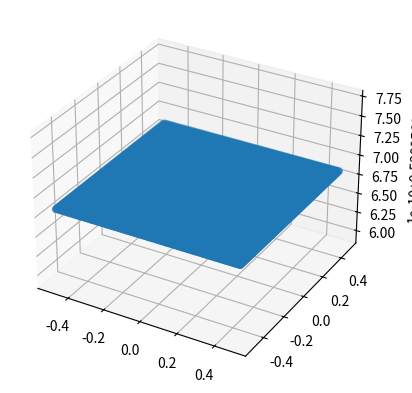

This figure's Python source:
##################################
# [redacted]
# Course:      AI 530: Big Ideas in AI
# [redacted]
# Exploration: 6
# Due Date:    8 November 2024

# Import packages
import random
import warnings
import numpy as np 
import math 
import array
import matplotlib.pyplot as plt
warnings.simplefilter(action='ignore', category=FutureWarning)

def sigmoid(x):
    return 1 / (1 + math.exp(-x))

def NN(x1, x2, w1, w2):
    wghtavg = (w1 * x1) + (w1 * x2)
    return sigmoid(wghtavg)

def G(x1, x2):
    return math.exp((x1**2+x2**2)/-2)/math.sqrt(2*math.pi)

def geterr(w1, w2):
    
    x1 = []
    x2 = []
    y = []
    z = []
    e = 0

    i = -1

    while i <= 1:

        j = -1
    
        while j < 1:
        
            k = NN(i, j, w1, w2)
            l = G(i, j)
        
            err = abs(k - l)
            e = e + err
        
            x1.append(i)
            x2.append(j)
            y.append(k)
            z.append(l)
        
            j = j + 0.1
        
        i = i + 0.1
        
    return e

minerr = 10000
minw1 = 0
minw2 = 0

a1 = []
a2 = []
c = []
rng = 0.5

i2 = -1 * rng

while i2 <= rng:

    j2 = -1 * rng
    
    while j2 < rng:
        
        e1 = geterr(i2, j2)
        
        if e1 < minerr:
            
            minerr = e1
            minw1 = i2
            minw2 = j2
        
        a1.append(i2)
        a2.append(j2)
        c.append(e1)
        
        j2 = j2 + 0.01
        
    i2 = i2 + 0.01
 
fig = plt.figure()
ax = fig.add_subplot(111, projection='3d')
ax.scatter(a1,a2,c)
plt.show() 

print ("Min Error: ", minerr)
print ("w1, w2: ", minw1, minw2)